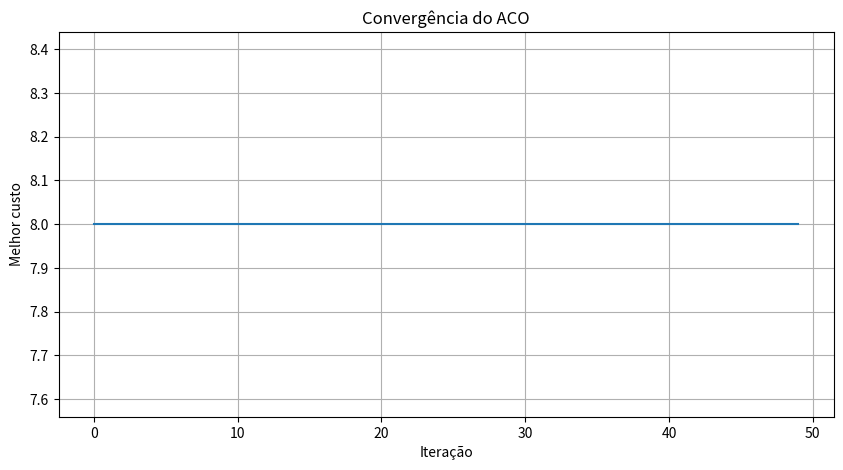
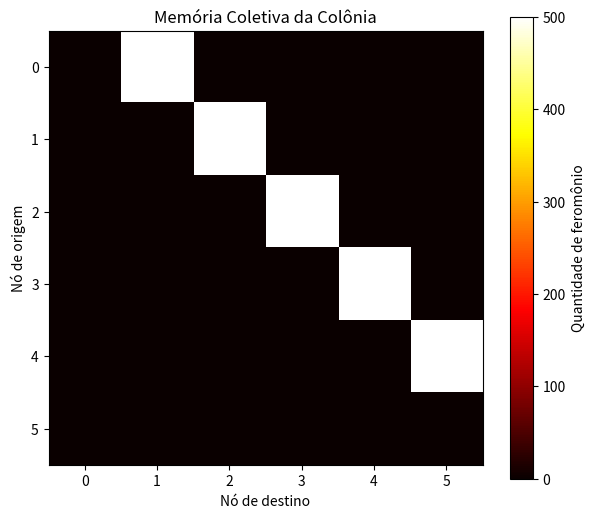

The script that saved these images, in order:
import numpy as np
import random
import matplotlib
matplotlib.use("Agg")
import matplotlib.pyplot as plt

random.seed(42)
np.random.seed(42)

CUSTOS = np.array([
    [0, 2, 4, np.inf, np.inf, np.inf],
    [2, 0, 1, 5, np.inf, np.inf],
    [4, 1, 0, 2, 3, np.inf],
    [np.inf, 5, 2, 0, 1, 4],
    [np.inf, np.inf, 3, 1, 0, 2],
    [np.inf, np.inf, np.inf, 4, 2, 0]
])
ORIGEM = 0
DESTINO = 5

NUM_FORMIGAS = 20
NUM_ITERACOES = 50
ALPHA = 1.0
BETA = 2.0
TAXA_EVAPORACAO = 0.5
Q = 100

feromonio = np.ones_like(CUSTOS, dtype=float)
feromonio[CUSTOS == np.inf] = 0
print("Matriz inicial de feromônio:")
print(feromonio)

def obter_vizinhos(no):
    vizinhos = []
    for proximo in range(len(CUSTOS)):
        if proximo != no and CUSTOS[no][proximo] != np.inf:
            vizinhos.append(proximo)
    return vizinhos

print("Vizinhos do nó 0:", obter_vizinhos(0))
print("Vizinhos do nó 2:", obter_vizinhos(2))

def escolher_proximo(no_atual, visitados):
    vizinhos = obter_vizinhos(no_atual)
    candidatos = [no for no in vizinhos if no not in visitados]
    if not candidatos:
        return None
    atratividades = []
    for proximo in candidatos:
        fer = feromonio[no_atual][proximo]
        custo = CUSTOS[no_atual][proximo]
        atratividades.append(fer ** ALPHA * (1 / custo) ** BETA)
    soma = sum(atratividades)
    probabilidades = [v / soma for v in atratividades]
    return random.choices(candidatos, weights=probabilidades, k=1)[0]

def construir_rota():
    rota = [ORIGEM]
    atual = ORIGEM
    while atual != DESTINO:
        proximo = escolher_proximo(atual, rota)
        if proximo is None:
            return None
        rota.append(proximo)
        atual = proximo
    return rota

print("\nRotas encontradas:")
for i in range(5):
    rota = construir_rota()
    print(f"Formiga {i + 1}: {rota}")

def calcular_custo(rota):
    total = 0
    for i in range(len(rota) - 1):
        total += CUSTOS[rota[i]][rota[i + 1]]
    return total

rota = construir_rota()
if rota is not None:
    print("\nRota:", rota)
    print("Custo:", calcular_custo(rota))

def depositar_feromonio(rota, custo):
    deposito = Q / custo
    for i in range(len(rota) - 1):
        feromonio[rota[i]][rota[i + 1]] += deposito

def evaporar_feromonio():
    global feromonio
    feromonio *= (1 - TAXA_EVAPORACAO)
    feromonio[CUSTOS == np.inf] = 0

melhor_rota = None
melhor_custo = float("inf")
historico = []

for iteracao in range(NUM_ITERACOES):
    rotas = []
    for _ in range(NUM_FORMIGAS):
        rota = construir_rota()
        if rota is not None:
            custo = calcular_custo(rota)
            rotas.append((rota, custo))
            if custo < melhor_custo:
                melhor_custo = custo
                melhor_rota = rota.copy()
    evaporar_feromonio()
    for rota, custo in rotas:
        depositar_feromonio(rota, custo)
    historico.append(melhor_custo)

print("\n========== RESULTADO ==========")
print("Melhor rota encontrada:", melhor_rota)
print("Melhor custo:", melhor_custo)

plt.figure(figsize=(10, 5))
plt.plot(historico)
plt.xlabel("Iteração"); plt.ylabel("Melhor custo")
plt.title("Convergência do ACO"); plt.grid()
plt.savefig("lab01_convergencia.png"); plt.close()

plt.figure(figsize=(7, 6))
plt.imshow(feromonio, cmap="hot")
plt.colorbar(label="Quantidade de feromônio")
plt.xlabel("Nó de destino"); plt.ylabel("Nó de origem")
plt.title("Memória Coletiva da Colônia")
plt.savefig("lab01_feromonio.png"); plt.close()

np.set_printoptions(precision=2, suppress=True)
print("\nMatriz final de feromônio:")
print(feromonio)
print("Histórico (primeiras 5 iterações):", historico[:5])
